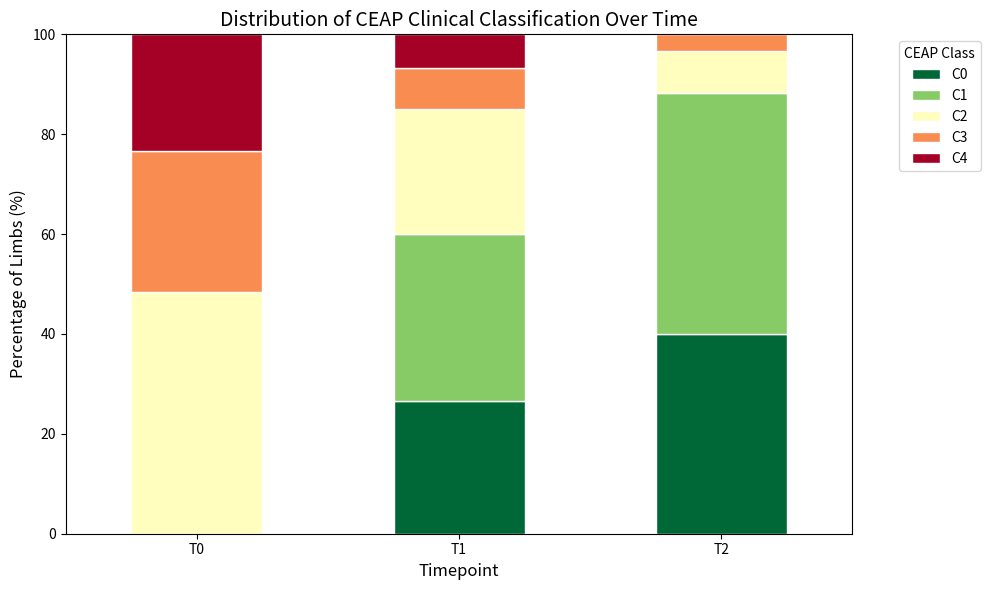

Write Python code to recreate this figure.

import pandas as pd
import numpy as np
import matplotlib.pyplot as plt
import seaborn as sns


# Reproducibility
np.random.seed(42)

# Setup: 60 limbs across 40 patients
num_limbs = 60
num_patients = 40
patient_ids = np.arange(num_patients)
# Assign 20 patients 2 limbs and 20 patients 1 limb
limb_patient_map = list(np.repeat(patient_ids[:20], 2)) + list(patient_ids[20:])

# --- CEAP Mock Data ---
ceap_data = []
# Classes
classes = ['C0', 'C1', 'C2', 'C3', 'C4', 'C5', 'C6']

for l_idx, p_id in enumerate(limb_patient_map):
    # T0: Mostly C2, C3, C4
    t0_class = np.random.choice(['C2', 'C3', 'C4'], p=[0.5, 0.3, 0.2])
    
    # T1: Improvement
    if t0_class == 'C4':
        t1_class = np.random.choice(['C2', 'C3', 'C4'], p=[0.5, 0.3, 0.2])
    elif t0_class == 'C3':
        t1_class = np.random.choice(['C1', 'C2', 'C3'], p=[0.4, 0.5, 0.1])
    else: # C2
        t1_class = np.random.choice(['C0', 'C1', 'C2'], p=[0.4, 0.5, 0.1])
        
    # T2: Further improvement
    if t1_class in ['C0', 'C1']:
        t2_class = t1_class # Stay improved
    elif t1_class == 'C2':
        t2_class = np.random.choice(['C0', 'C1', 'C2'], p=[0.6, 0.3, 0.1])
    else:
        t2_class = np.random.choice(['C1', 'C2', 'C3'], p=[0.5, 0.4, 0.1])

    ceap_data.append({'limb_id': l_idx, 'timepoint': 'T0', 'ceap_class': t0_class})
    ceap_data.append({'limb_id': l_idx, 'timepoint': 'T1', 'ceap_class': t1_class})
    ceap_data.append({'limb_id': l_idx, 'timepoint': 'T2', 'ceap_class': t2_class})

df_ceap = pd.DataFrame(ceap_data)

# --- Plotting CEAP ---
ceap_counts = pd.crosstab(df_ceap['timepoint'], df_ceap['ceap_class'])
ceap_order = ['C0', 'C1', 'C2', 'C3', 'C4', 'C5', 'C6']
available_cols = [c for c in ceap_order if c in ceap_counts.columns]
ceap_counts = ceap_counts[available_cols]
ceap_pct = ceap_counts.div(ceap_counts.sum(axis=1), axis=0) * 100
# Reorder index for plotting
ceap_pct = ceap_pct.reindex(['T0', 'T1', 'T2'])

ax2 = ceap_pct.plot(kind='bar', stacked=True, figsize=(10, 6), 
                   colormap='RdYlGn_r', edgecolor='white')
plt.title('Distribution of CEAP Clinical Classification Over Time', fontsize=14)
plt.ylabel('Percentage of Limbs (%)', fontsize=12)
plt.xlabel('Timepoint', fontsize=12)
plt.legend(title='CEAP Class', bbox_to_anchor=(1.05, 1), loc='upper left')
plt.xticks(rotation=0)
plt.tight_layout()
plt.savefig('ceap_evolution.png')
plt.show()

# Print summaries for verification
print("\nCEAP Distribution (Percentages):")
print(ceap_pct)
